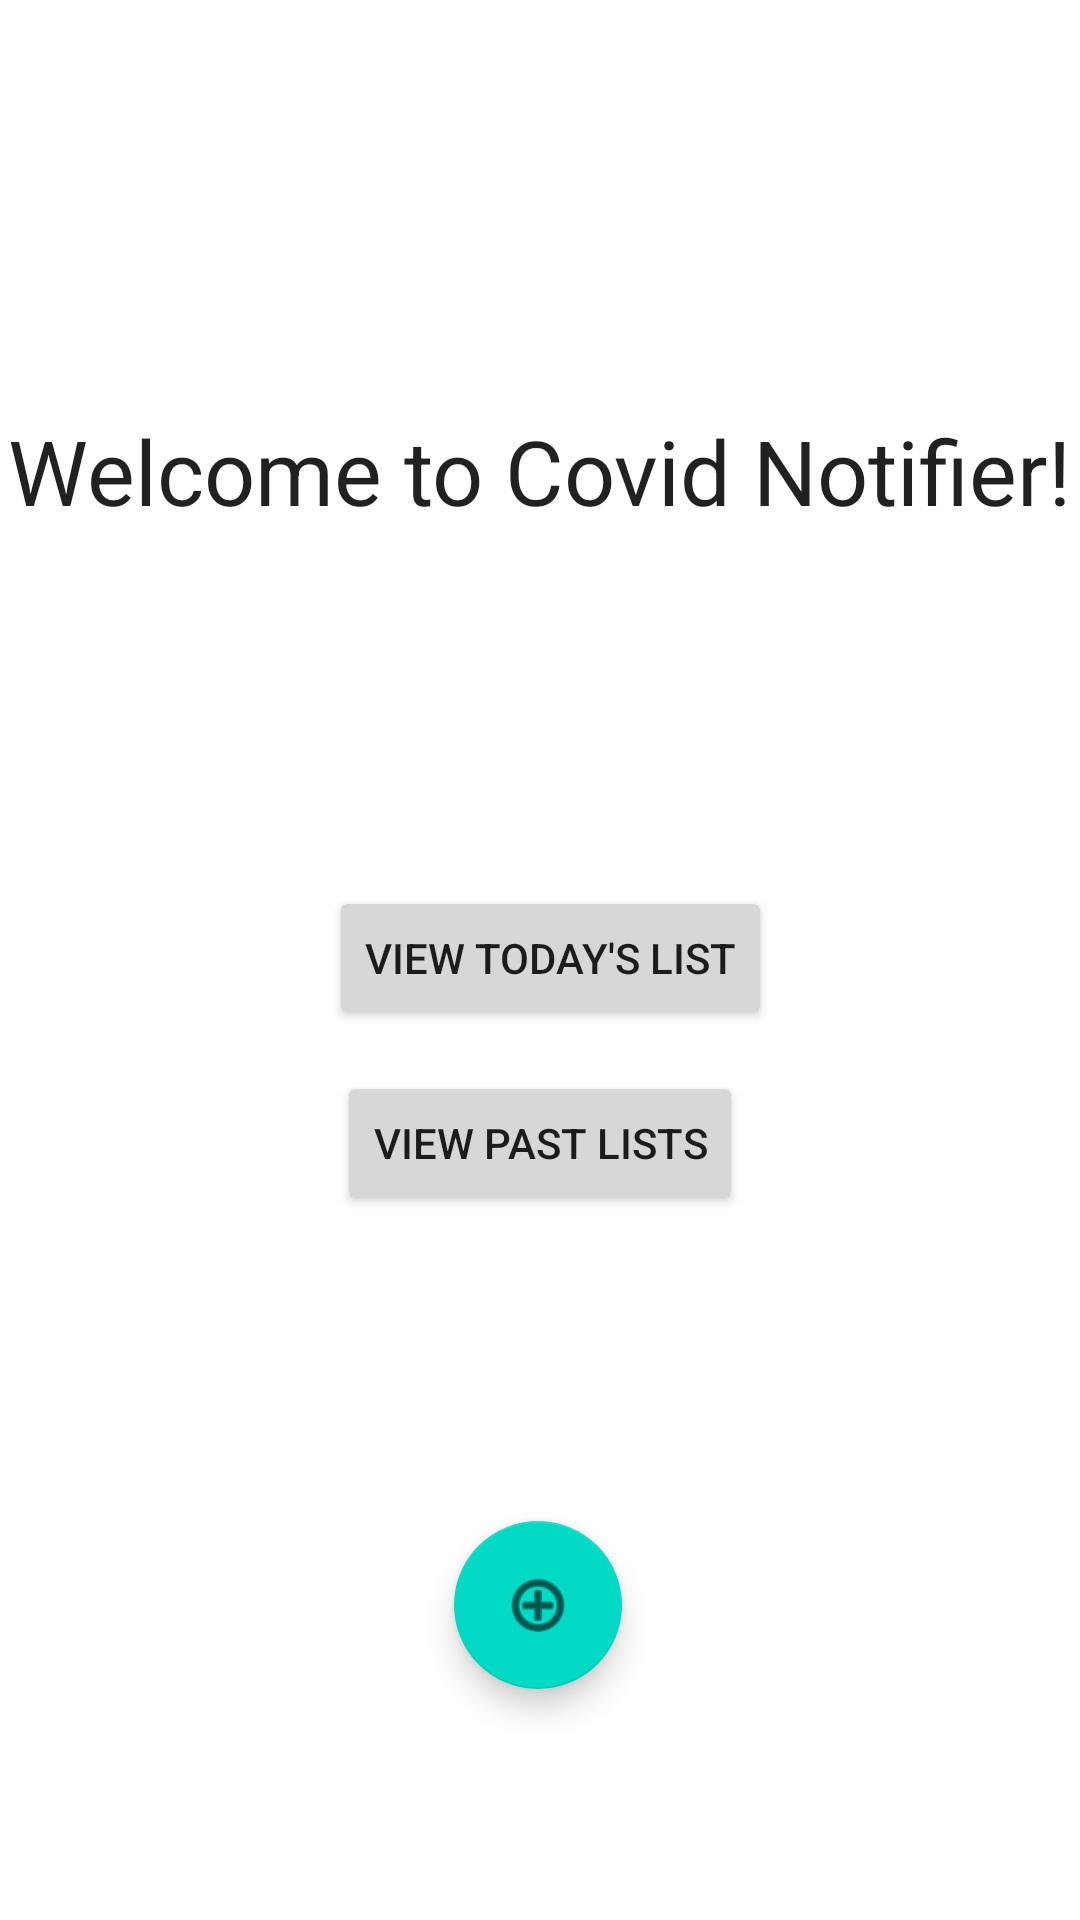

Android layout source for this screen:
<!-- AndroidManifest.xml: application theme Theme.CovidNotifier -->
<!-- res/layout/activity_main.xml -->
<?xml version="1.0" encoding="utf-8"?>
<androidx.constraintlayout.widget.ConstraintLayout xmlns:android="http://schemas.android.com/apk/res/android"
    xmlns:app="http://schemas.android.com/apk/res-auto"
    xmlns:tools="http://schemas.android.com/tools"
    android:layout_width="match_parent"
    android:layout_height="match_parent"
    tools:context=".MainActivity"
    tools:visibility="visible">

    <Button
        android:id="@+id/button2"
        android:layout_width="wrap_content"
        android:layout_height="wrap_content"
        android:onClick="viewDaily"
        android:text="View Today's List"
        android:visibility="visible"
        app:layout_constraintBottom_toBottomOf="parent"
        app:layout_constraintEnd_toEndOf="parent"
        app:layout_constraintHorizontal_bias="0.516"
        app:layout_constraintStart_toStartOf="parent"
        app:layout_constraintTop_toTopOf="parent"
        app:layout_constraintVertical_bias="0.499" />

    <Button
        android:id="@+id/button3"
        android:layout_width="wrap_content"
        android:layout_height="wrap_content"
        android:onClick="viewPast"
        android:text="View Past Lists"
        android:visibility="visible"
        app:layout_constraintBottom_toBottomOf="parent"
        app:layout_constraintEnd_toEndOf="parent"
        app:layout_constraintStart_toStartOf="parent"
        app:layout_constraintTop_toTopOf="parent"
        app:layout_constraintVertical_bias="0.603" />

    <com.google.android.material.floatingactionbutton.FloatingActionButton
        android:id="@+id/floatingActionButton"
        android:layout_width="wrap_content"
        android:layout_height="wrap_content"
        android:clickable="true"
        android:onClick="addRecord"
        android:visibility="visible"
        app:layout_constraintBottom_toBottomOf="parent"
        app:layout_constraintEnd_toEndOf="parent"
        app:layout_constraintHorizontal_bias="0.498"
        app:layout_constraintStart_toStartOf="parent"
        app:layout_constraintTop_toTopOf="parent"
        app:layout_constraintVertical_bias="0.868"
        app:srcCompat="@android:drawable/ic_menu_add" />

    <TextView
        android:id="@+id/textView2"
        android:layout_width="wrap_content"
        android:layout_height="wrap_content"
        android:text="Welcome to Covid Notifier!"
        android:textAppearance="@style/TextAppearance.AppCompat.Large"
        android:textSize="30sp"
        app:layout_constraintBottom_toBottomOf="parent"
        app:layout_constraintEnd_toEndOf="parent"
        app:layout_constraintHorizontal_bias="0.5"
        app:layout_constraintStart_toStartOf="parent"
        app:layout_constraintTop_toTopOf="parent"
        app:layout_constraintVertical_bias="0.228" />

</androidx.constraintlayout.widget.ConstraintLayout>
<!-- resources referenced by this layout -->
<resources>
  <style name="Theme.CovidNotifier" parent="Theme.MaterialComponents.DayNight.DarkActionBar">
          
          <item name="colorPrimary">@color/purple_500</item>
          <item name="colorPrimaryVariant">@color/purple_700</item>
          <item name="colorOnPrimary">@color/white</item>
          
          <item name="colorSecondary">@color/teal_200</item>
          <item name="colorSecondaryVariant">@color/teal_700</item>
          <item name="colorOnSecondary">@color/black</item>
          
          <item name="android:statusBarColor" tools:targetApi="l">?attr/colorPrimaryVariant</item>
          
      </style>
  <!-- not gathered from this repository: default colours our renderer supplied (Android Studio template values) -->
  <color name="purple_500">#FF6200EE</color>
  <color name="purple_700">#FF3700B3</color>
  <color name="teal_200">#FF03DAC5</color>
  <color name="teal_700">#FF018786</color>
  <color name="black">#FF000000</color>
  <color name="white">#FFFFFFFF</color>
</resources>
